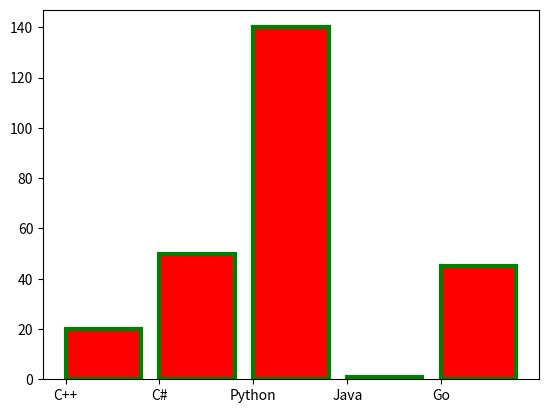

Write the Python code that produced this figure.
import numpy as np 
import matplotlib.pyplot as plt 

'''
X_data = np.random.random(50) * 100
Y_data = np.random.random(50) * 100

plt.scatter(X_data, Y_data, c="red", s=100, marker='*')
plt.show()

'''

'''
years = [2006 + x for x in range(16)]
weights = [80,83,84,85,86,82,81,79,83,
           83,80,82,82,83,81,79]

plt.plot(years,weights,c='g',lw=3, linestyle = '--')
plt.show()

# NB: line plot is the default plot for matplotlib.pyplot

'''
x = ['C++', 'C#', 'Python', 'Java', 'Go']
y = [20, 50, 140, 1, 45]

plt.bar(x,y, color = 'r', align='edge', width=.8, edgecolor ='g', lw =3)
plt.show()